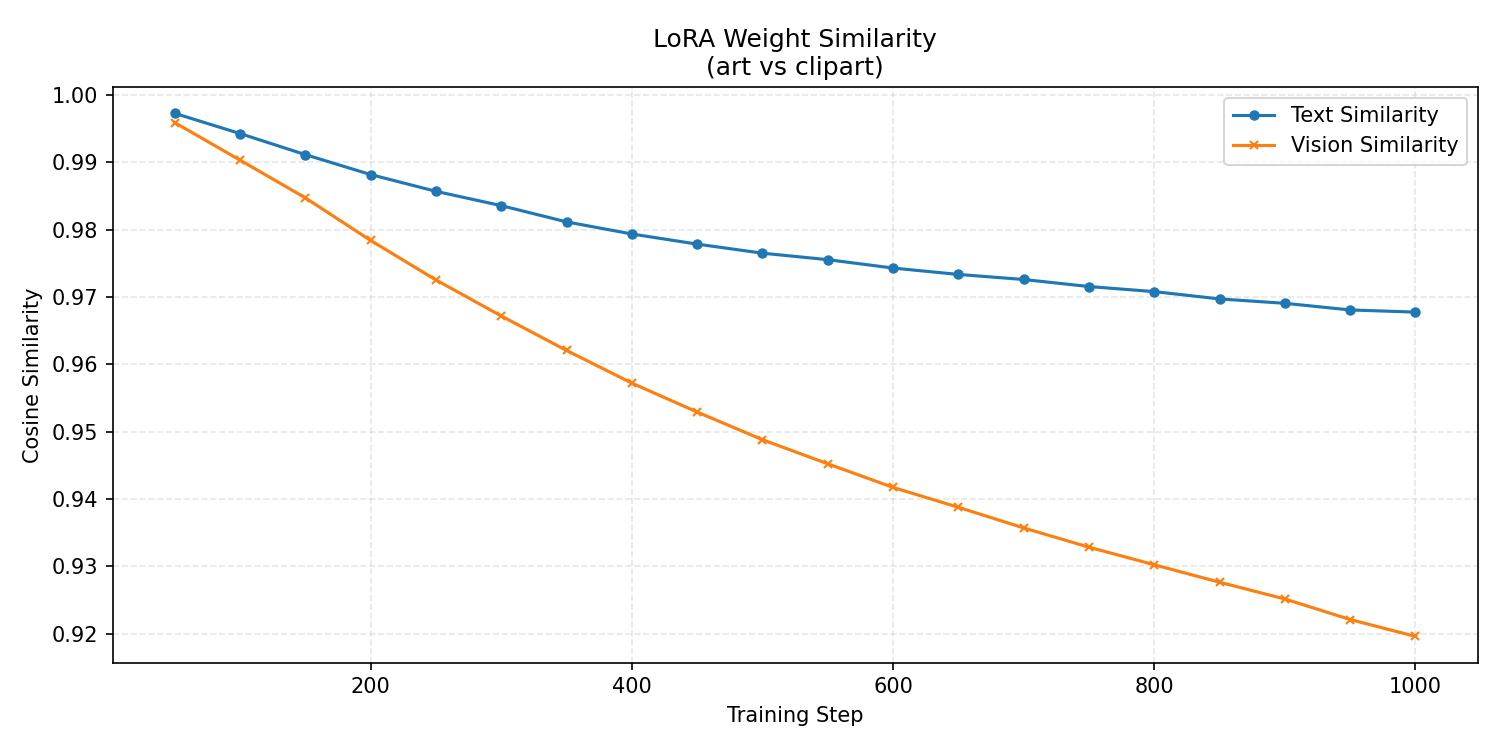

The table this chart was drawn from, first rows:
step, text_cos, vision_cos
50, 0.9972, 0.9959
100, 0.9942, 0.9903
150, 0.9911, 0.9847
200, 0.9882, 0.9784
250, 0.9857, 0.9725
300, 0.9835, 0.9672
350, 0.9811, 0.9621
400, 0.9793, 0.9572
450, 0.9778, 0.9529
500, 0.9765, 0.9488
550, 0.9755, 0.9452
600, 0.9743, 0.9417
650, 0.9733, 0.9388
700, 0.9726, 0.9357
750, 0.9715, 0.9329
800, 0.9708, 0.9302
850, 0.9697, 0.9277
900, 0.9691, 0.9252
950, 0.9681, 0.9221
1000, 0.9677, 0.9196
